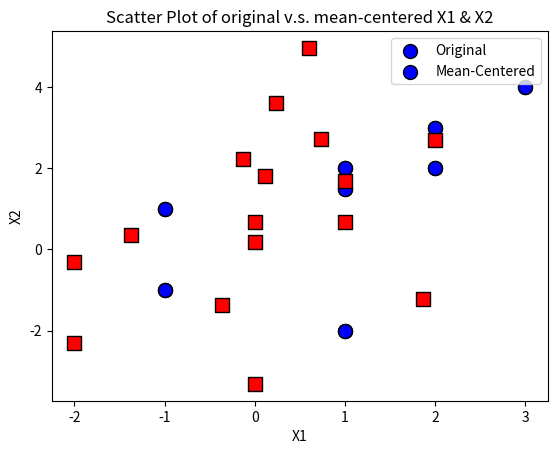

This figure's Python source:
import numpy as np
import matplotlib.pyplot as plt

# -----------------------------
# Question 1: Dot Product Calculation
# -----------------------------

# Build matrix 'A' and vector 'V'
A = np.array([[2, 1], [1, 3]], dtype=int)
V = np.array([-1, 1], dtype=int)

# Initialize an array to store dot products (pre-allocate for efficiency)
dot_product = np.zeros(A.shape[1])

# Loop through rows in matrix A and calculate dot product with vector 'V'
for i in range(A.shape[0]):
    a_row = A[i, :]  # Get the current row
    dot_product[i] = np.dot(a_row, V)  # Efficient dot product calculation

# Print the dot products
print(dot_product)

# -----------------------------
# Question 2: Linear Transformation and Data Analysis
# -----------------------------

# Part 1: Define Matrix A, Data Set D, and Scatter Plot

# Define matrix 'A'
A = np.matrix([[((3**(1/2))/2), -(1/2)], [(1/2), ((3**(1/2))/2)]])
print(A)

# Build data set 'D'
D = np.array([[1, 1.5], [1, 2], [3, 4], [-1,-1], [-1, 1], [1, -2], [2, 2], [2, 3]])
print(D)

# Extract X1 and X2 values from data set 'D'
X1 = D[:, 0]
X2 = D[:, 1]

# Create a scatter plot of X1 and X2
plt.scatter(x=X1, y=X2, color='blue', marker='o', s=100, edgecolors='black')
plt.xlabel('X1')
plt.ylabel('X2')
plt.title('Scatter Plot of X1 and X2')
plt.show()

# Part 2: Linear Transformation
# Initialize an array to store linearly transformed data (pre-allocate)
linearTransformationData = np.zeros_like(D)

# Loop through each row in data set 'D' and perform transformation
for row_index, row in enumerate(D):
    dot = np.dot(A, row)  # Perform matrix multiplication
    linearTransformationData[row_index] = dot.tolist()[0]  # Convert to list for assignment

# Print out the transformed data
for index, row in enumerate(linearTransformationData):
    print(f"x{index+1}: ", row)

# Part 3: Visualization of Original vs. Transformed Data
# Extract transformed X1 and X2 values
X1_transformed = linearTransformationData[:, 0]
X2_transformed = linearTransformationData[:, 1]

# Create scatter plots of original and transformed X1 and X2 values
plt.scatter(x=X1, y=X2, color='blue', marker='o', s=100, edgecolors='black')
plt.scatter(x=X1_transformed, y=X2_transformed, color='red', marker='s', s=100, edgecolors='black')
plt.xlabel('X1')
plt.ylabel('X2')
plt.title('Scatter Plot of original v.s. transformed X1 & X2')
plt.legend(['Original', 'Transformed'])
plt.show()

# Part 4: Multivariate Mean Calculation
def multivariate_mean(m):
  """
  Calculates the multivariate mean of a matrix.

  Args:
      m: A NumPy array representing the data matrix.

  Returns:
      A NumPy array representing the multivariate mean vector.
  """
  # Output array (i.e. mean array)
  mean = [0] * m.shape[1]
  
  # Iterate over columns to calculate column means
  for col_index in range(m.shape[1]):
    col_arr = m[:, col_index]
    col_mean = col_arr.mean()
    mean[col_index] = col_mean
  
  # Return the multivariate mean
  return mean

multiDimMean = multivariate_mean(D)
print("Multivariate Mean:", multiDimMean)

# Part 5: Mean Centering Data
meanCenteredData = np.zeros_like(D)
for row_index, row in enumerate(D):
    for row_col_index, value in enumerate(row):
        meanCenteredData[row_index][row_col_index] = value - multiDimMean[row_col_index]

print(meanCenteredData)

# Part 6: Visualization of Original vs. Mean-Centered Data
X1_mean_centered = meanCenteredData[:, 0]
X2_mean_centered = meanCenteredData[:, 1]
plt.scatter(x=X1, y=X2, color='blue', marker='o', s=100, edgecolors='black')
plt.scatter(x=X1_mean_centered, y=X2_mean_centered, color='red', marker='s', s=100, edgecolors='black')
plt.xlabel('X1')
plt.ylabel('X2')
plt.title('Scatter Plot of original v.s. mean-centered X1 & X2')
plt.legend(['Original', 'Mean-Centered'])
plt.show()

# Part 7: Covariance Calculation
def covariance(v1, v2=None):
  """
  Calculates the covariance between two vectors.

  Args:
      v1: A NumPy array representing the first vector.
      v2 (optional): A NumPy array representing the second vector (defaults to None, which is same as v1).

  Returns:
      A float representing the covariance between v1 and v2.
  """
  if v2 is None: v2 = v1
  v1_mean = v1.mean()
  v2_mean = v2.mean()
  co_var = 0
  for i in range(v1.shape[0]):
    co_var += (v1[i] - v1_mean) * (v2[i] - v2_mean)
  return (co_var / (v1.shape[0] - 1))

def covarianceMatrix(m):
  """
  Calculates the covariance matrix of a data matrix.

  Args:
      m: A NumPy array representing the data matrix.

  Returns:
      A NumPy array representing the covariance matrix.
  """
  covar_m = np.zeros((m.shape[1], m.shape[1]))
  for i in range(m.shape[1]):
    for j in range(m.shape[1]):
      covar_m[i, j] = covariance(m[:, i], m[:, j])
  return covar_m

print(covarianceMatrix(D))

# Part 8: Covariance Matrix of Mean-Centered Data
print(covarianceMatrix(meanCenteredData))

# Part 9: Z-Score Normalization
def zScoreNormalize(m):
  """
  Normalizes a data matrix using z-score normalization.

  Args:
      m: A NumPy array representing the data matrix.

  Returns:
      A NumPy array representing the normalized data matrix.
  """
  z_score = np.zeros_like(m)
  for row_index in range(m.shape[0]):
    for col_index in range(m.shape[1]):
      col_arr = m[:, col_index]
      col_std_div = (covariance(col_arr)) ** (1/2)
      col_mean = col_arr.mean()
      x_ij = m[row_index, col_index]
      x_ij_zscore = (x_ij - col_mean) / col_std_div
      z_score[row_index, col_index] = x_ij_zscore
  return z_score

print(covarianceMatrix(zScoreNormalize(D)))